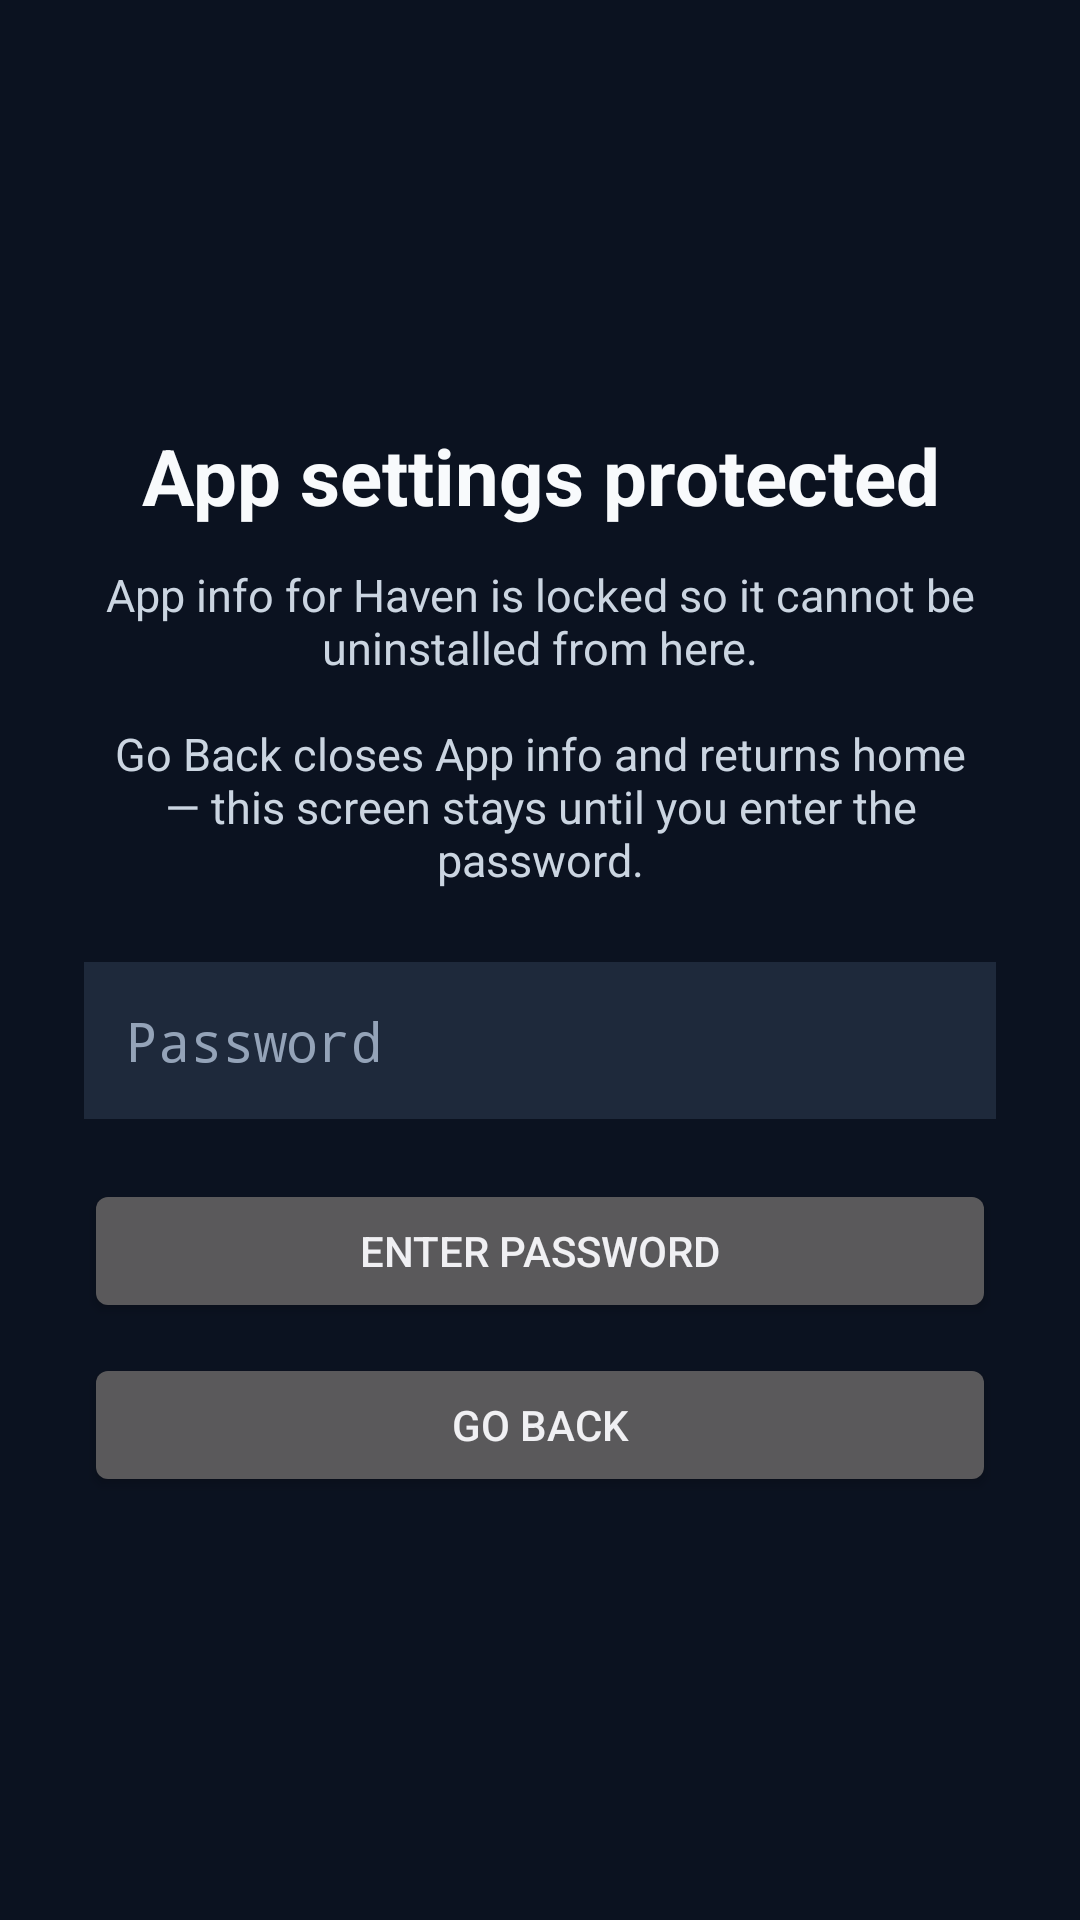

Android layout source for this screen:
<!-- AndroidManifest.xml: activity theme android:Theme.DeviceDefault.NoActionBar.Fullscreen -->
<!-- res/layout/activity_app_info_gate.xml -->
<?xml version="1.0" encoding="utf-8"?>
<FrameLayout xmlns:android="http://schemas.android.com/apk/res/android"
    android:layout_width="match_parent"
    android:layout_height="match_parent"
    android:background="#0B1220"
    android:padding="28dp">

    <LinearLayout
        android:layout_width="match_parent"
        android:layout_height="wrap_content"
        android:layout_gravity="center"
        android:orientation="vertical">

        <TextView
            android:layout_width="match_parent"
            android:layout_height="wrap_content"
            android:gravity="center"
            android:text="@string/app_info_gate_title"
            android:textColor="#F8FAFC"
            android:textSize="26sp"
            android:textStyle="bold" />

        <TextView
            android:layout_width="match_parent"
            android:layout_height="wrap_content"
            android:layout_marginTop="12dp"
            android:gravity="center"
            android:text="@string/app_info_gate_message"
            android:textColor="#CBD5E1"
            android:textSize="15sp" />

        <EditText
            android:id="@+id/app_info_password"
            android:layout_width="match_parent"
            android:layout_height="wrap_content"
            android:layout_marginTop="24dp"
            android:background="#1E293B"
            android:hint="@string/app_info_password_hint"
            android:inputType="textPassword"
            android:padding="14dp"
            android:textColor="#F8FAFC"
            android:textColorHint="#94A3B8" />

        <TextView
            android:id="@+id/app_info_error"
            android:layout_width="match_parent"
            android:layout_height="wrap_content"
            android:layout_marginTop="8dp"
            android:textColor="#F87171"
            android:textSize="13sp"
            android:visibility="gone" />

        <Button
            android:id="@+id/app_info_confirm"
            android:layout_width="match_parent"
            android:layout_height="wrap_content"
            android:layout_marginTop="20dp"
            android:text="@string/app_info_enter_password" />

        <Button
            android:id="@+id/app_info_go_back"
            android:layout_width="match_parent"
            android:layout_height="wrap_content"
            android:layout_marginTop="10dp"
            android:text="@string/go_back" />
    </LinearLayout>
</FrameLayout>
<!-- resources referenced by this layout -->
<resources>
  <string name="app_info_enter_password">Enter password</string>
  <string name="app_info_gate_message">App info for Haven is locked so it cannot be uninstalled from here.\n\nGo Back closes App info and returns home — this screen stays until you enter the password.</string>
  <string name="app_info_gate_title">App settings protected</string>
  <string name="app_info_password_hint">Password</string>
  <string name="go_back">Go Back</string>
</resources>
